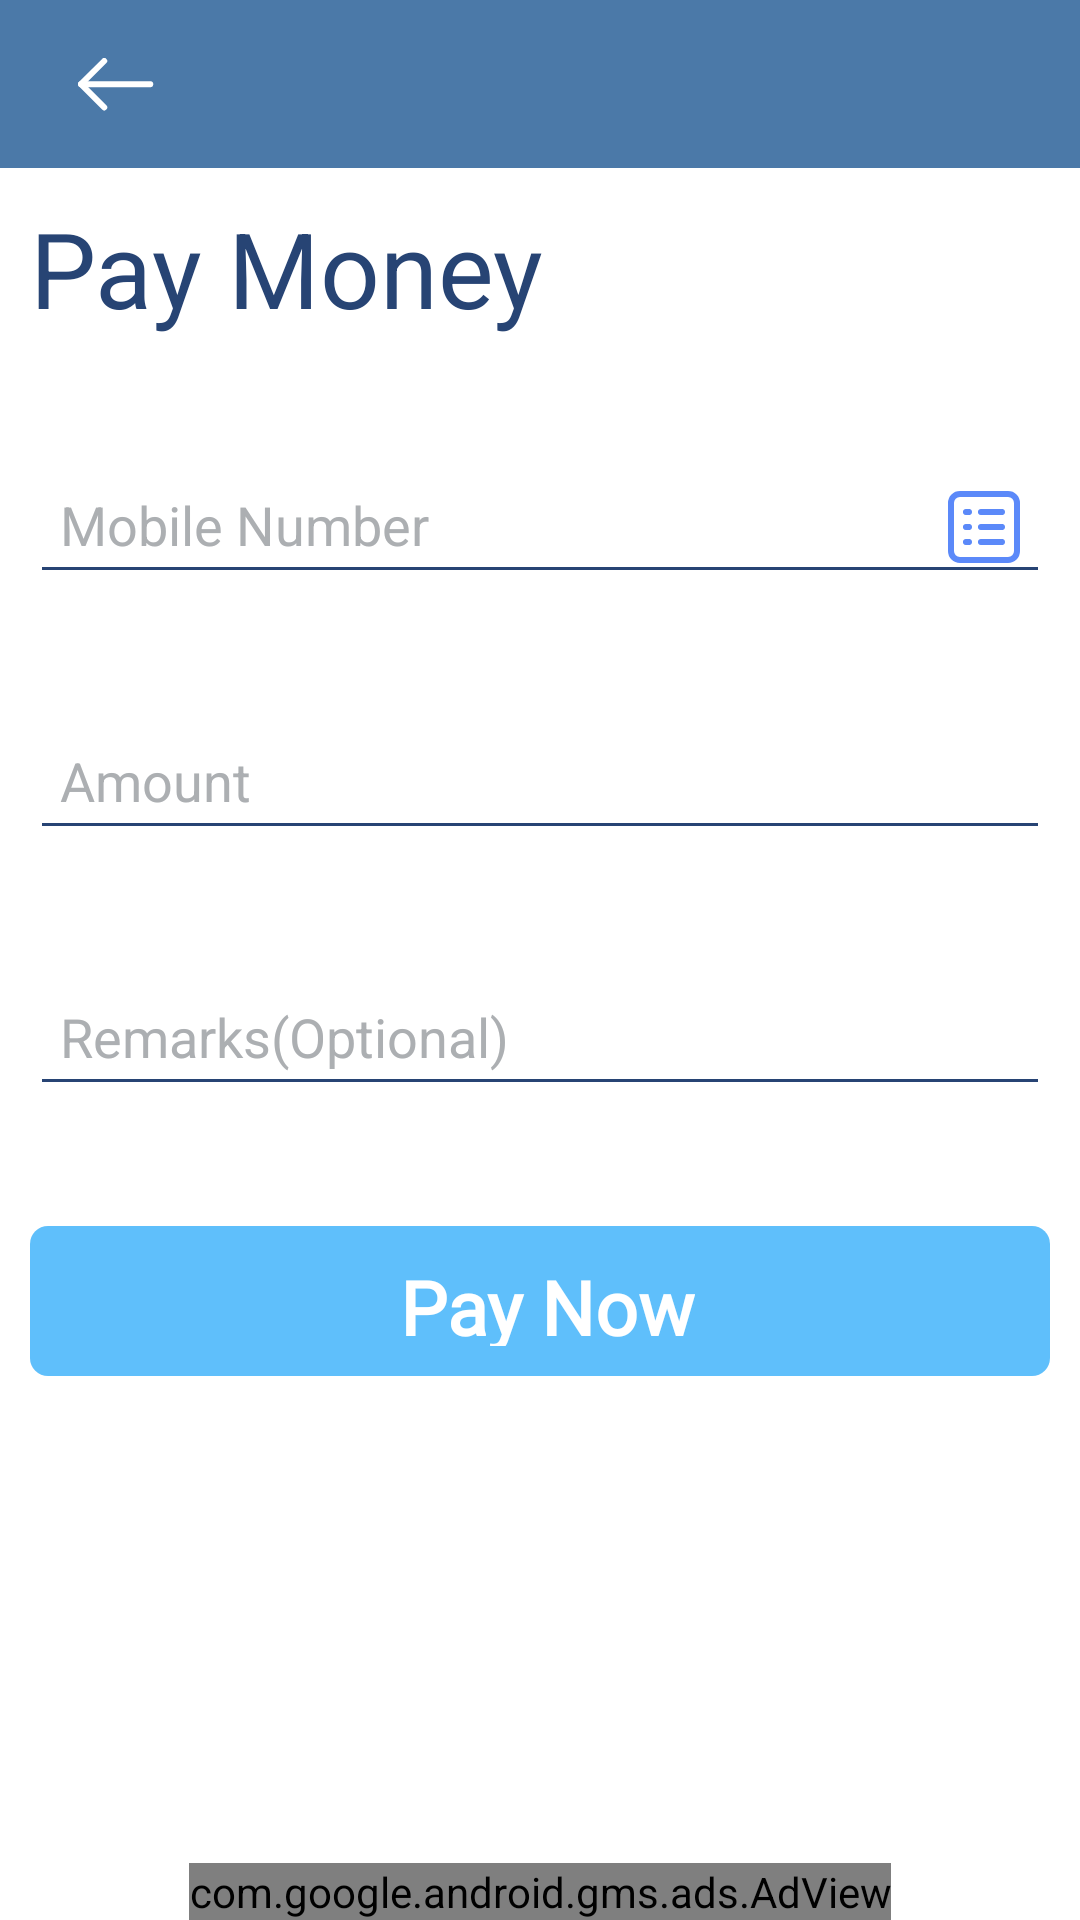

Android layout source for this screen:
<!-- AndroidManifest.xml: application theme AppTheme -->
<!-- res/layout/activity_pay_money.xml -->
<?xml version="1.0" encoding="utf-8"?>
<RelativeLayout xmlns:android="http://schemas.android.com/apk/res/android"
    xmlns:ads="http://schemas.android.com/apk/res-auto"
    xmlns:app="http://schemas.android.com/apk/res-auto"
    xmlns:tools="http://schemas.android.com/tools"
    android:layout_width="match_parent"
    android:layout_height="match_parent"
    android:background="@color/white"
    tools:context=".PayMoneyActivity">

    <include layout="@layout/comon_toolbar_layout"/>

    <com.wang.avi.AVLoadingIndicatorView
        android:id="@+id/loader"
        style="@style/AVLoadingIndicatorView"
        android:layout_width="wrap_content"
        android:layout_height="wrap_content"
        android:layout_centerInParent="true"
        android:visibility="invisible"
        app:indicatorColor="@color/colorPrimary"
        app:indicatorName="BallPulseIndicator" />

    <androidx.core.widget.NestedScrollView
        android:id="@+id/scrollView"
        android:layout_width="match_parent"
        android:layout_height="wrap_content"
        android:layout_below="@+id/co_ordinatorLayout">

        <RelativeLayout
            android:layout_width="match_parent"
            android:layout_height="match_parent">
            <TextView
                android:id="@+id/payMoneyText"
                android:layout_width="wrap_content"
                android:layout_height="wrap_content"
                android:text="Pay Money"
                android:layout_marginTop="10dp"
                android:layout_marginStart="10dp"
                android:textColor="@color/darkBlue"
                android:textSize="35sp"/>

            <com.google.android.material.textfield.TextInputLayout
                android:id="@+id/mobileNumberTIL"
                android:layout_width="match_parent"
                android:layout_height="wrap_content"
                android:layout_below="@+id/payMoneyText"
                android:layout_marginLeft="10dp"
                android:layout_marginTop="30dp"
                android:textColorHint="@color/grey"
                android:layout_marginRight="10dp">
                <com.google.android.material.textfield.TextInputEditText
                    android:id="@+id/mobileET"
                    android:layout_width="match_parent"
                    android:layout_height="wrap_content"
                    android:hint="Mobile Number"
                    android:inputType="number"
                    android:maxLength="10"
                    android:padding="10dp"
                    android:drawableRight="@drawable/contacts_icon"
                    android:textColor="@color/darkBlue"
                    android:backgroundTint="@color/darkBlue"/>
            </com.google.android.material.textfield.TextInputLayout>
            <com.google.android.material.textfield.TextInputLayout
                android:id="@+id/amountTIL"
                android:layout_width="match_parent"
                android:layout_height="wrap_content"
                android:layout_below="@+id/mobileNumberTIL"
                android:layout_marginLeft="10dp"
                android:layout_marginTop="30dp"
                android:textColorHint="@color/grey"
                android:layout_marginRight="10dp">
                <com.google.android.material.textfield.TextInputEditText
                    android:id="@+id/amountET"
                    android:layout_width="match_parent"
                    android:layout_height="wrap_content"
                    android:hint="Amount"
                    android:inputType="numberDecimal"
                    android:padding="10dp"
                    android:textColor="@color/darkBlue"
                    android:backgroundTint="@color/darkBlue"/>
            </com.google.android.material.textfield.TextInputLayout>
            <com.google.android.material.textfield.TextInputLayout
                android:id="@+id/remarksTIL"
                android:layout_width="match_parent"
                android:layout_height="wrap_content"
                android:layout_below="@+id/amountTIL"
                android:layout_marginLeft="10dp"
                android:layout_marginTop="30dp"
                android:textColorHint="@color/grey"
                android:layout_marginRight="10dp">
                <com.google.android.material.textfield.TextInputEditText
                    android:id="@+id/remarksET"
                    android:layout_width="match_parent"
                    android:layout_height="wrap_content"
                    android:hint="Remarks(Optional)"
                    android:padding="10dp"
                    android:textColor="@color/darkBlue"
                    android:backgroundTint="@color/darkBlue"/>
            </com.google.android.material.textfield.TextInputLayout>

            <RelativeLayout
                android:id="@+id/payNowBtn"
                android:layout_width="match_parent"
                android:layout_height="50dp"
                android:background="@drawable/blue_button_bg"
                android:layout_marginLeft="10dp"
                android:layout_marginRight="10dp"
                android:layout_marginTop="40dp"
                android:layout_below="@id/remarksTIL">
                <LinearLayout
                    android:layout_width="wrap_content"
                    android:layout_height="wrap_content"
                    android:layout_centerInParent="true"
                    android:gravity="center">
                    <TextView
                        android:layout_width="wrap_content"
                        android:layout_height="wrap_content"
                        android:textStyle="bold"
                        android:fontFamily="@font/beirut"
                        android:text="Pay Now"
                        android:textSize="25sp"
                        android:textColor="@color/white"
                        android:layout_marginStart="5dp" />
                </LinearLayout>
            </RelativeLayout>


        </RelativeLayout>

    </androidx.core.widget.NestedScrollView>

    <com.google.android.gms.ads.AdView
        android:id="@+id/adView1"
        android:layout_width="wrap_content"
        android:layout_height="wrap_content"
        android:layout_centerHorizontal="true"
        android:layout_below="@+id/layout2"
        android:layout_alignParentBottom="true"
        ads:adSize="BANNER"
        ads:adUnitId="@string/ad_id1"/>

</RelativeLayout>
<!-- res/layout/comon_toolbar_layout.xml (included above) -->
<?xml version="1.0" encoding="utf-8"?>
<androidx.coordinatorlayout.widget.CoordinatorLayout
    android:id="@+id/co_ordinatorLayout"
    xmlns:android="http://schemas.android.com/apk/res/android"
    xmlns:app="http://schemas.android.com/apk/res-auto"
    xmlns:tools="http://schemas.android.com/tools"
    android:layout_width="match_parent"
    android:layout_height="wrap_content">

    <com.google.android.material.appbar.AppBarLayout
        android:layout_height="wrap_content"
        android:layout_width="match_parent"
        android:theme="@style/AppTheme.AppBarOverlay">

        <androidx.appcompat.widget.Toolbar
            android:id="@+id/toolbar"
            android:layout_width="match_parent"
            android:layout_height="?attr/actionBarSize"
            android:background="@color/colorPrimary"
            android:gravity="center"
            app:popupTheme="@style/AppTheme.PopupOverlay">

            <ImageView
                android:id="@+id/back_icon"
                android:layout_width="wrap_content"
                android:layout_height="match_parent"
                app:srcCompat="@drawable/back_icon"
                android:padding="10dp"
                android:layout_gravity="start"
                android:clickable="true"
                android:focusable="true"
                android:layout_marginEnd="10dp"/>

            <TextView
                android:id="@+id/toolbarTitle"
                android:layout_width="wrap_content"
                android:layout_height="wrap_content"
                android:gravity="center"
                android:layout_gravity="start"
                android:fontFamily="@font/beirut"
                android:textColor="@color/white"
                android:textSize="20sp"/>

        </androidx.appcompat.widget.Toolbar>



    </com.google.android.material.appbar.AppBarLayout>

</androidx.coordinatorlayout.widget.CoordinatorLayout>
<!-- resources referenced by this layout -->
<resources>
  <color name="colorPrimary">#4B79a8</color>
  <color name="darkBlue">#274474</color>
  <color name="grey">#ACAFB2</color>
  <color name="white">#ffffff</color>
  <!-- drawable back_icon: png bitmap (drawable-hdpi, 397 bytes) -->
  <!-- drawable blue_button_bg (drawable) -->
  <?xml version="1.0" encoding="utf-8"?>
  <shape xmlns:android="http://schemas.android.com/apk/res/android" android:shape="rectangle" >
      <corners
          android:radius="6dp"
          />
      <solid
          android:color="@color/buttonColor"
          />
      <padding
          android:left="10dp"
          android:top="10dp"
          android:right="10dp"
          android:bottom="10dp"
          />
  </shape>
  <!-- drawable contacts_icon: png bitmap (drawable-hdpi, 778 bytes) -->
  <string name="ad_id1">ca-app-pub-4472031981747138/2693473802</string>
  <style name="AppTheme.AppBarOverlay" parent="ThemeOverlay.AppCompat.Dark.ActionBar" />
  <style name="AppTheme.PopupOverlay" parent="ThemeOverlay.AppCompat.Light" />
  <style name="AppTheme" parent="Theme.AppCompat.Light.NoActionBar">
          
          <item name="colorPrimary">@color/colorPrimary</item>
          <item name="colorPrimaryDark">@color/colorPrimaryDark</item>
          <item name="colorAccent">@color/colorAccent</item>
          <item name="colorControlActivated">@color/grey</item>
          <item name="otpViewStyle">@style/OtpWidget.OtpView</item>
      </style>
  <color name="buttonColor">#5FBFFB</color>
  <color name="colorPrimaryDark">#274474</color>
  <color name="colorAccent">#D81B60</color>
</resources>
